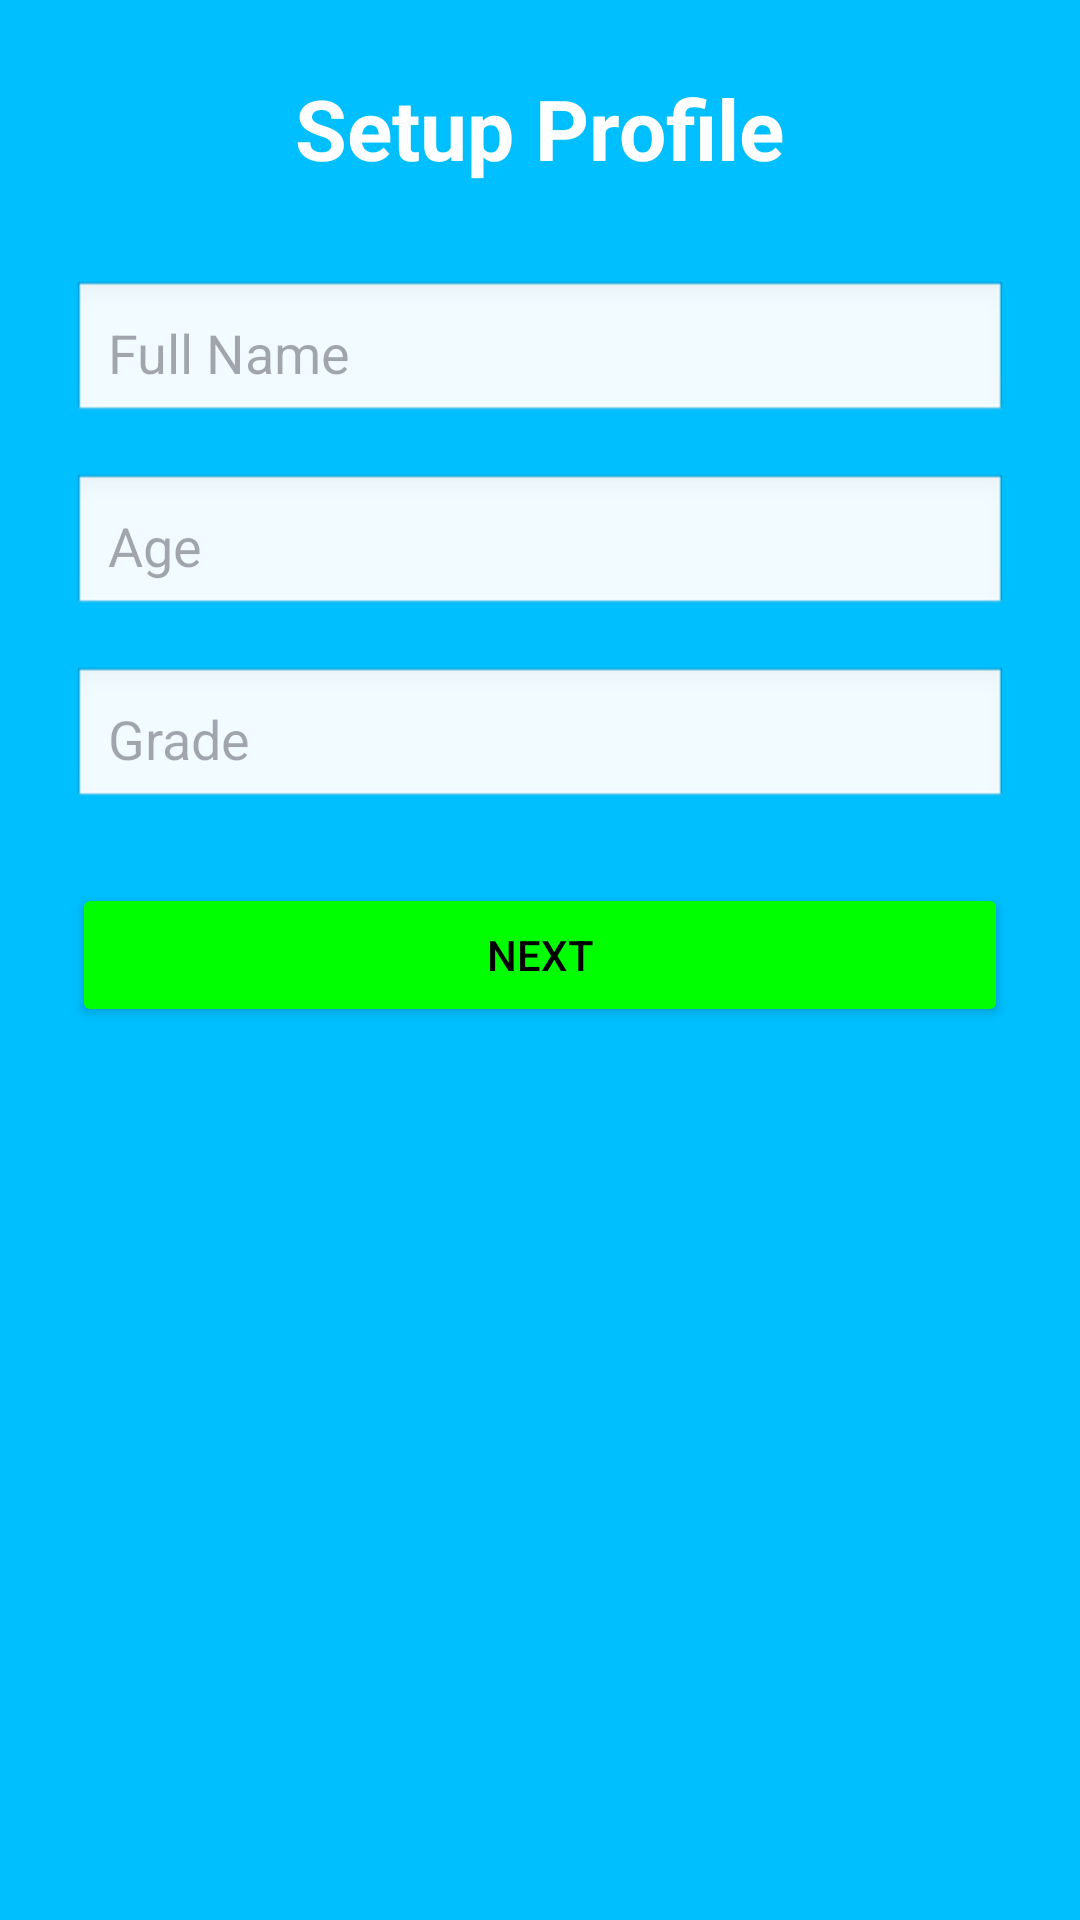

Produce the Android XML layout that renders to this screen, including the resource entries it uses.
<!-- AndroidManifest.xml: application theme Theme.Personalizedapp -->
<!-- res/layout/activity_setup.xml -->
<?xml version="1.0" encoding="utf-8"?>
<ScrollView xmlns:android="http://schemas.android.com/apk/res/android"
    android:background="#00BFFF"
    android:layout_width="match_parent"
    android:layout_height="match_parent"
    android:padding="24dp">

    <LinearLayout
        android:orientation="vertical"
        android:gravity="center_horizontal"
        android:layout_width="match_parent"
        android:layout_height="wrap_content">

        <TextView
            android:text="Setup Profile"
            android:textSize="28sp"
            android:textColor="#FFFFFF"
            android:textStyle="bold"
            android:layout_marginBottom="32dp"
            android:layout_width="wrap_content"
            android:layout_height="wrap_content"/>

        <EditText
            android:id="@+id/edtName"
            android:hint="Full Name"
            android:background="@android:drawable/edit_text"
            android:padding="12dp"
            android:layout_marginBottom="16dp"
            android:layout_width="match_parent"
            android:layout_height="wrap_content"/>

        <EditText
            android:id="@+id/edtAge"
            android:hint="Age"
            android:inputType="number"
            android:background="@android:drawable/edit_text"
            android:padding="12dp"
            android:layout_marginBottom="16dp"
            android:layout_width="match_parent"
            android:layout_height="wrap_content"/>

        <EditText
            android:id="@+id/edtGrade"
            android:hint="Grade"
            android:background="@android:drawable/edit_text"
            android:padding="12dp"
            android:layout_marginBottom="24dp"
            android:layout_width="match_parent"
            android:layout_height="wrap_content"/>

        <Button
            android:id="@+id/btnNextSetup"
            android:text="Next"
            android:backgroundTint="#00FF00"
            android:textColor="#000000"
            android:layout_width="match_parent"
            android:layout_height="wrap_content"/>
    </LinearLayout>
</ScrollView>
<!-- resources referenced by this layout -->
<resources>
  <style name="Theme.Personalizedapp" parent="Base.Theme.Personalizedapp" />
  <style name="Base.Theme.Personalizedapp" parent="Theme.Material3.DayNight.NoActionBar">
          
          
      </style>
</resources>
